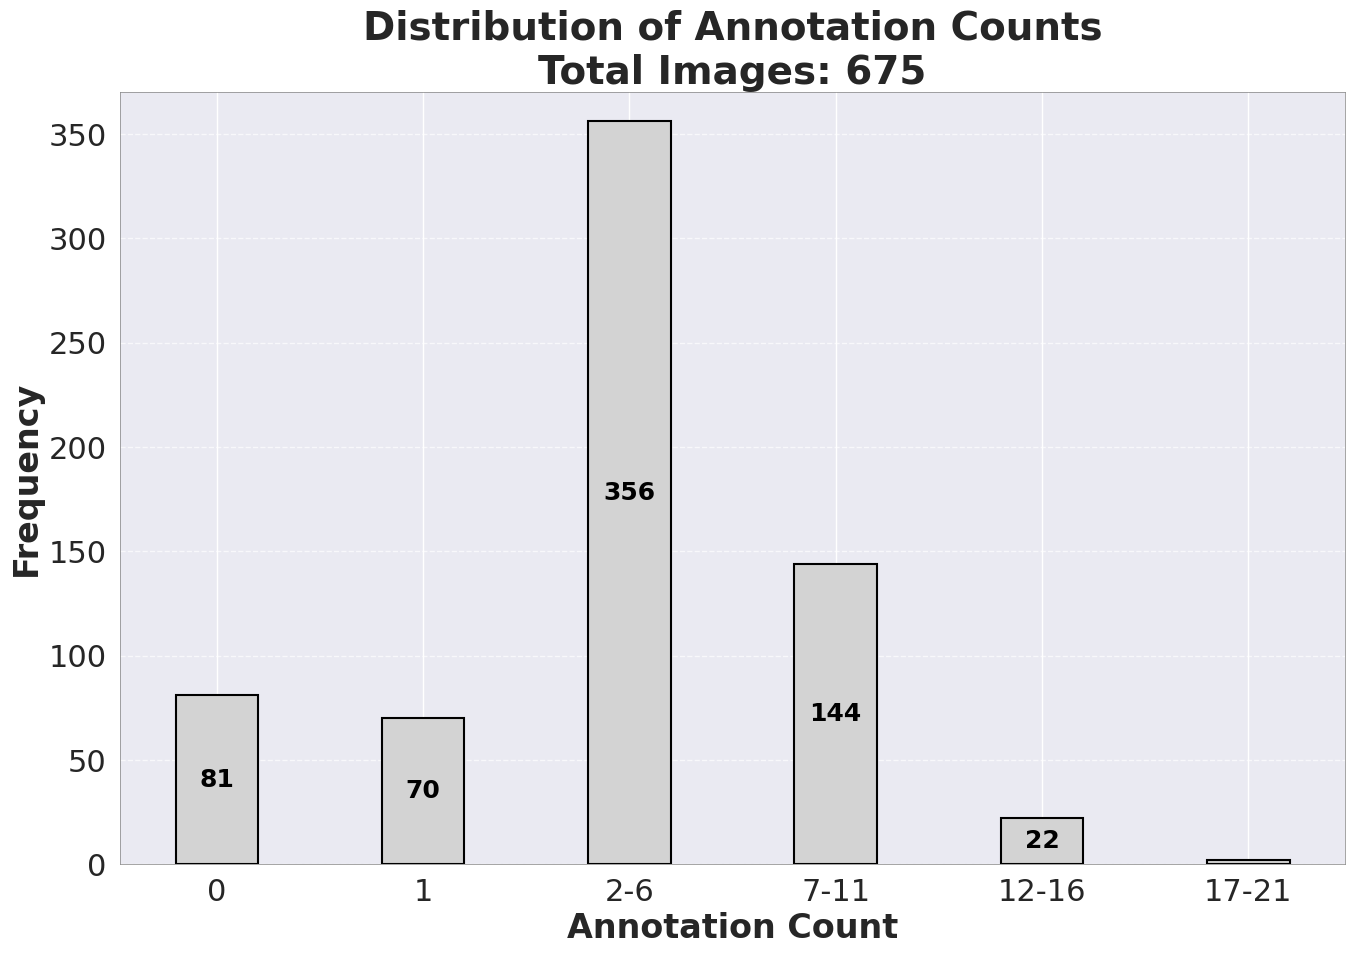

Source code (Python):
import matplotlib.pyplot as plt
import seaborn as sns
import numpy as np
import warnings

# Suppress specific NumPy warnings that don't affect our plot
warnings.filterwarnings("ignore", category=RuntimeWarning, 
                       module="numpy.core")

# Set the style
plt.style.use('ggplot')
sns.set(font_scale=1.8)  # Increase font scale even more
plt.rcParams['figure.figsize'] = (14, 10)  # Larger figure size

# Data from the graph
categories = ['0', '1', '2-6', '7-11', '12-16', '17-21']
frequencies = [81, 70, 356, 144, 22, 2]
total_images = 675  # Total number of images

# Create the plot
fig, ax = plt.subplots()

# Plot with narrower bars but keep edgecolor
bars = ax.bar(categories, frequencies, width=0.4, edgecolor='black', 
              linewidth=1.5, color='lightgray')

# Add the frequency values INSIDE each bar
for bar in bars:
    height = bar.get_height()
    # Only display the number if there's enough space in the bar
    if height > 10:  # Minimum height check to fit text
        # Position text in the middle of the bar
        ax.text(bar.get_x() + bar.get_width()/2., 
                height/2,  # Middle of the bar
                f'{int(height)}',  # Format as integer
                ha='center', va='center', fontsize=18, fontweight='bold', 
                color='black')  # Black text to contrast with light gray bars

# Add labels and title with larger font
ax.set_xlabel('Annotation Count', fontsize=24, fontweight='bold')
ax.set_ylabel('Frequency', fontsize=24, fontweight='bold')
ax.set_title(f'Distribution of Annotation Counts\nTotal Images: {total_images}', 
             fontsize=28, fontweight='bold')

# Set y-axis limit to match the original graph
ax.set_ylim(0, 370)

# Add grid lines for better readability
ax.yaxis.grid(True, linestyle='--', alpha=0.7)
ax.set_axisbelow(True)  # Place gridlines behind bars

# Increase tick label size
ax.tick_params(axis='both', which='major', labelsize=22)

# Add a light border around the plot
for spine in ax.spines.values():
    spine.set_visible(True)
    spine.set_color('gray')
    spine.set_linewidth(0.5)

# Adjust layout to make sure everything fits
plt.tight_layout()

# Save the figure with high resolution
plt.savefig('annotation_distribution.png', dpi=300, bbox_inches='tight')

# Show the plot
plt.show() 